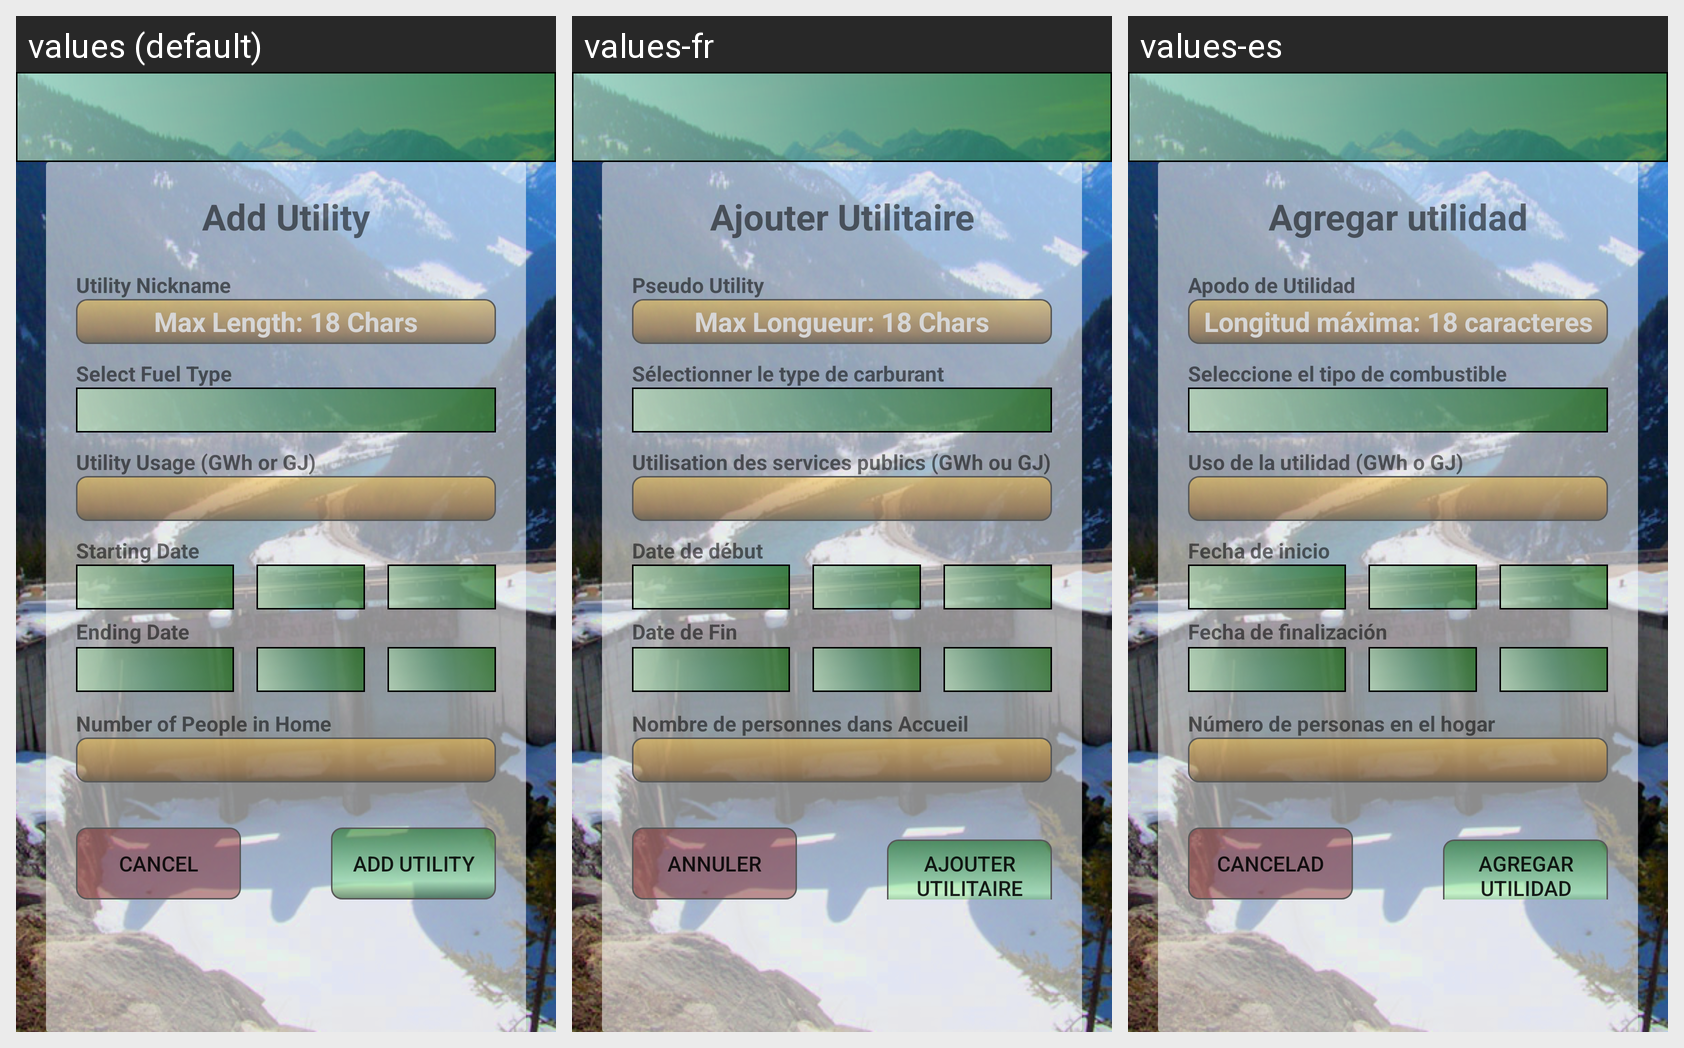

For this localized Android screen grid, give each drawn string resource with its value in every locale shown.
Android screen res/layout/activity_add_utility.xml rendered under 3 locales, left to right: values (default), values-fr, values-es. Device: Nexus 5 (rendered at 1080×1920; each locale shown at half size, 540×960, under a caption strip naming it); theme AppTheme.NoActionBar.
Strings drawn on this screen, with the default value and each locale's value (text and hints the layout hard-codes, and strings that could not be matched under every locale, appear in the picture but are not listed):

add_utility
  values: Add Utility
  values-fr: Ajouter Utilitaire
  values-es: Agregar utilidad

utilityNickname
  values: Utility Nickname
  values-fr: Pseudo Utility
  values-es: Apodo de Utilidad

max_length_18_chars
  values: Max Length: 18 Chars
  values-fr: Max Longueur: 18 Chars
  values-es: Longitud máxima: 18 caracteres

select_fuel_type
  values: Select Fuel Type
  values-fr: Sélectionner le type de carburant
  values-es: Seleccione el tipo de combustible

utility_usage_gwh_or_gj
  values: Utility Usage (GWh or GJ)
  values-fr: Utilisation des services publics (GWh ou GJ)
  values-es: Uso de la utilidad (GWh o GJ)

utility_starting_date
  values: Starting Date
  values-fr: Date de début
  values-es: Fecha de inicio

utility_ending_date
  values: Ending Date
  values-fr: Date de Fin
  values-es: Fecha de finalización

utility_num_People_in_home
  values: Number of People in Home
  values-fr: Nombre de personnes dans Accueil
  values-es: Número de personas en el hogar

cancel
  values: Cancel
  values-fr: Annuler
  values-es: Cancelad
